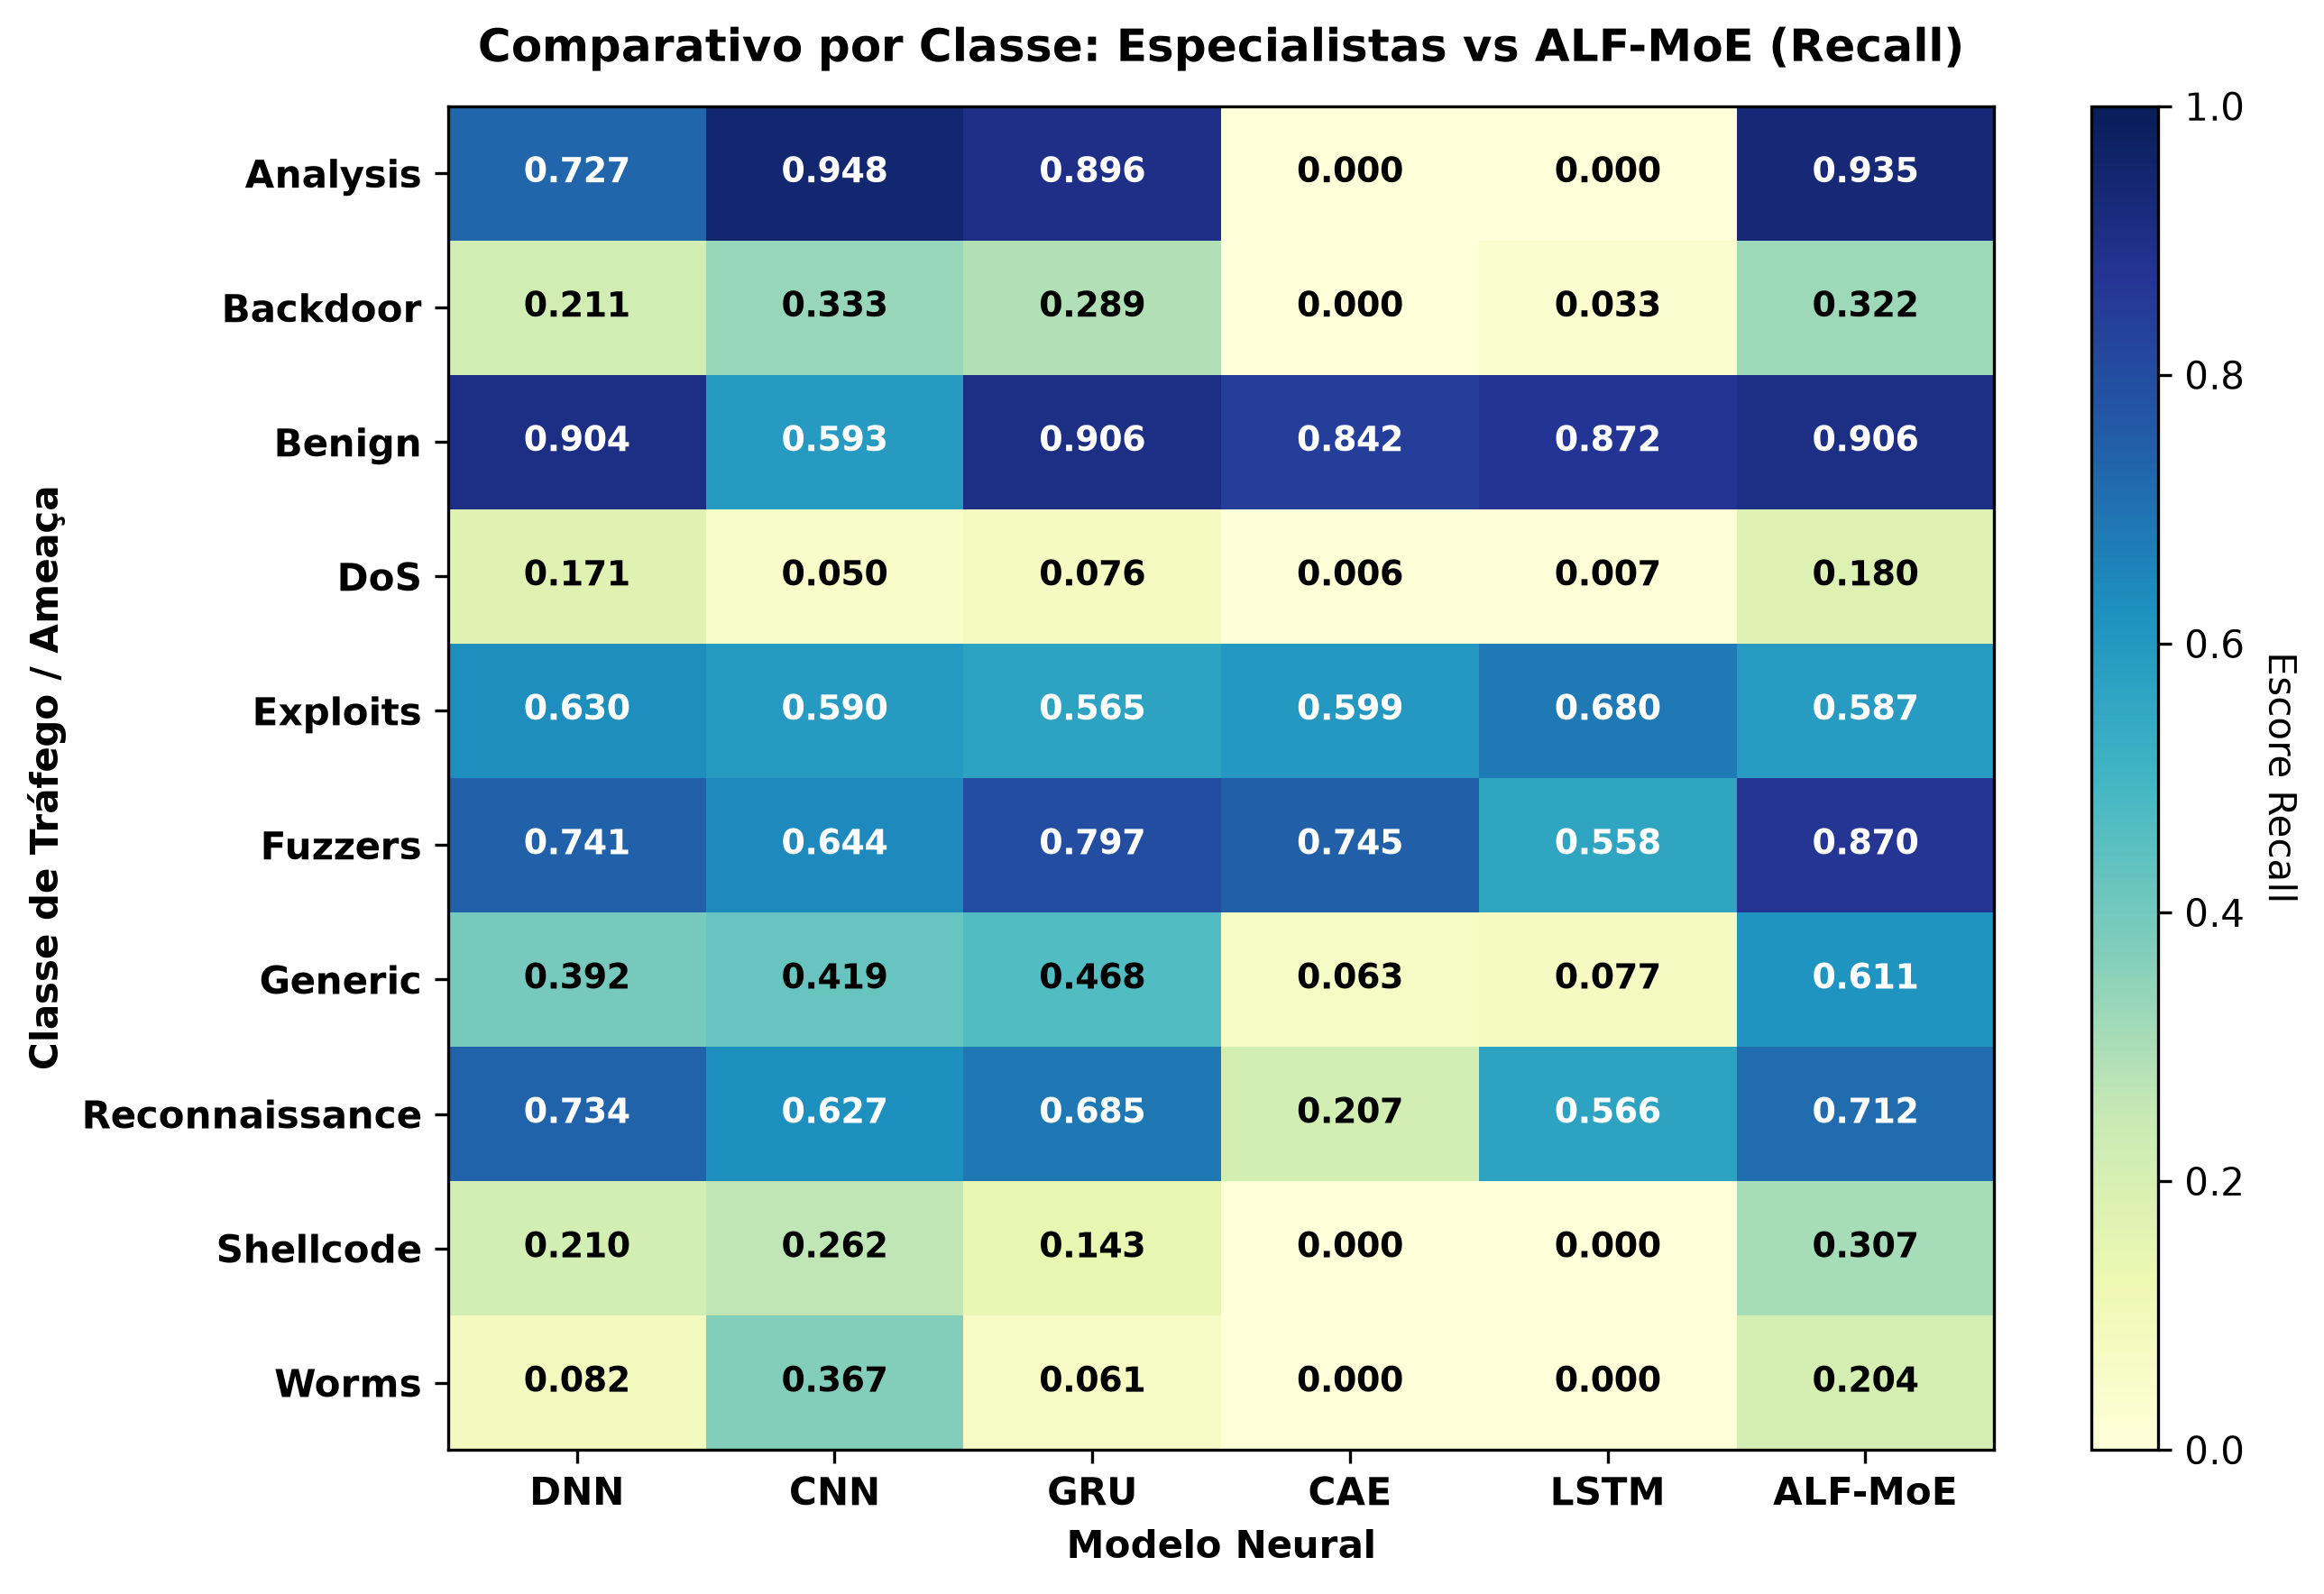

The data file committed next to this chart (first rows):
, DNN, CNN, GRU, CAE, LSTM, ALF-MoE
Analysis, 0.7273, 0.9481, 0.8961, 0.0, 0.0, 0.9351
Backdoor, 0.2111, 0.3333, 0.2889, 0.0, 0.03333, 0.3222
Benign, 0.9043, 0.5933, 0.9056, 0.8423, 0.8721, 0.9059
DoS, 0.1711, 0.05034, 0.07606, 0.005593, 0.006711, 0.1801
Exploits, 0.6297, 0.5901, 0.5654, 0.5994, 0.68, 0.5872
Fuzzers, 0.7412, 0.6444, 0.7971, 0.7449, 0.558, 0.8702
Generic, 0.3916, 0.4186, 0.4682, 0.06257, 0.07659, 0.6106
Reconnaissance, 0.7344, 0.6274, 0.6851, 0.2073, 0.5656, 0.7117
Shellcode, 0.2095, 0.2619, 0.1429, 0.0, 0.0, 0.3071
Worms, 0.08163, 0.3673, 0.06122, 0.0, 0.0, 0.2041
